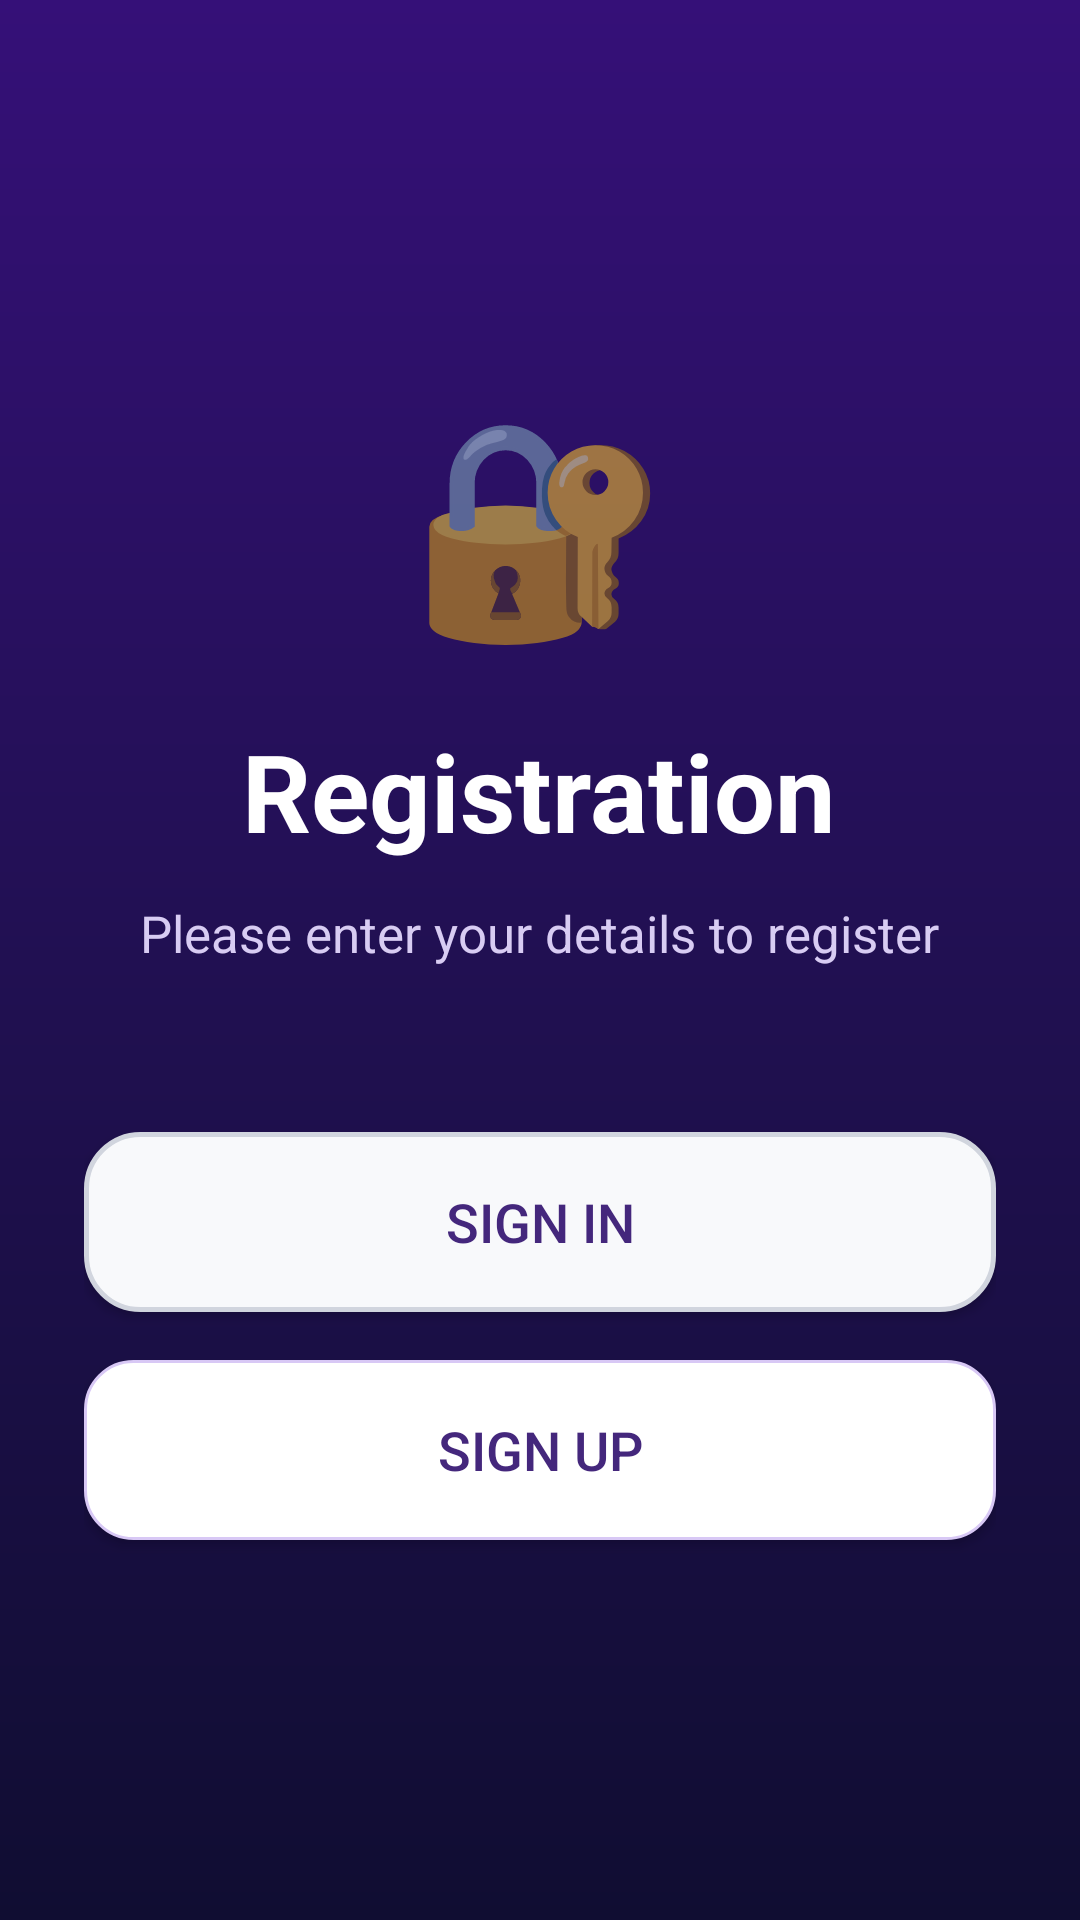

Produce the Android XML layout that renders to this screen, including the resource entries it uses.
<!-- AndroidManifest.xml: application theme Theme.Pr2 -->
<!-- res/layout/activity_main.xml -->
<?xml version="1.0" encoding="utf-8"?>
<FrameLayout
    xmlns:android="http://schemas.android.com/apk/res/android"
    xmlns:app="http://schemas.android.com/apk/res-auto"
    android:layout_width="match_parent"
    android:layout_height="match_parent">

    
    <ScrollView
        android:id="@+id/registrationScreen"
        android:layout_width="match_parent"
        android:layout_height="match_parent"
        android:fillViewport="true"
        android:background="@drawable/bg_auth">

        <LinearLayout
            android:layout_width="match_parent"
            android:layout_height="match_parent"
            android:gravity="center"
            android:orientation="vertical"
            android:padding="28dp">

            <TextView
                android:layout_width="wrap_content"
                android:layout_height="wrap_content"
                android:text="🔐"
                android:textSize="70sp" />

            <TextView
                android:layout_width="wrap_content"
                android:layout_height="wrap_content"
                android:layout_marginTop="20dp"
                android:text="Registration"
                android:textColor="#FFFFFF"
                android:textSize="36sp"
                android:textStyle="bold" />

            <TextView
                android:layout_width="wrap_content"
                android:layout_height="wrap_content"
                android:layout_marginTop="12dp"
                android:gravity="center"
                android:text="Please enter your details to register"
                android:textColor="#D8CCF3"
                android:textSize="17sp" />

            <Button
                android:id="@+id/btnSignIn"
                android:layout_width="match_parent"
                android:layout_height="60dp"
                android:layout_marginTop="55dp"
                android:background="@drawable/bg_button"
                android:backgroundTint="@null"
                android:text="Sign In"
                android:textColor="#44277C"
                android:textSize="18sp" />

            <Button
                android:id="@+id/btnSignUp"
                android:layout_width="match_parent"
                android:layout_height="60dp"
                android:layout_marginTop="16dp"
                android:background="@drawable/bg_button_light"
                android:backgroundTint="@null"
                android:text="Sign Up"
                android:textColor="#44277C"
                android:textSize="18sp" />

        </LinearLayout>
    </ScrollView>


    
    <LinearLayout
        android:id="@+id/yummCartScreen"
        android:layout_width="match_parent"
        android:layout_height="match_parent"
        android:orientation="vertical"
        android:background="#F8F5FF"
        android:visibility="gone">

        <androidx.appcompat.widget.Toolbar
            android:id="@+id/toolbar"
            android:layout_width="match_parent"
            android:layout_height="?attr/actionBarSize"
            android:background="#6A35A8"
            app:title="YummCart"
            app:titleTextColor="#FFFFFF" />

        <FrameLayout
            android:id="@+id/fragmentContainer"
            android:layout_width="match_parent"
            android:layout_height="0dp"
            android:layout_weight="1" />

        <com.google.android.material.bottomnavigation.BottomNavigationView
            android:id="@+id/bottomNavigation"
            android:layout_width="match_parent"
            android:layout_height="70dp"
            android:background="#FFFFFF"
            app:itemIconTint="@color/purple"
            app:itemTextColor="@color/purple"
            app:menu="@menu/bottom_menu" />

    </LinearLayout>

</FrameLayout>
<!-- resources referenced by this layout -->
<resources>
  <color name="purple">#6A35A8</color>
  <!-- drawable bg_auth (drawable) -->
  <?xml version="1.0" encoding="utf-8"?>
  <shape xmlns:android="http://schemas.android.com/apk/res/android">
      <gradient
          android:startColor="#351078"
          android:centerColor="#211052"
          android:endColor="#100D32"
          android:angle="270"/>
  </shape>
  <!-- drawable bg_button (drawable) -->
  <?xml version="1.0" encoding="utf-8"?>
  <shape xmlns:android="http://schemas.android.com/apk/res/android"
      android:shape="rectangle">
  
      <solid android:color="#F8F9FB"/>
  
      <corners android:radius="18dp"/>
  
      <stroke
          android:width="1.5dp"
          android:color="#D1D5DE"/>
  
  </shape>
  <!-- drawable bg_button_light (drawable) -->
  <?xml version="1.0" encoding="utf-8"?>
  <shape xmlns:android="http://schemas.android.com/apk/res/android"
      android:shape="rectangle">
  
      <solid android:color="#FFFFFF" />
  
      <corners android:radius="16dp" />
  
      <stroke
          android:width="1dp"
          android:color="#D8C8F5" />
  
      <padding
          android:left="16dp"
          android:top="10dp"
          android:right="16dp"
          android:bottom="10dp" />
  
  </shape>
  <style name="Theme.Pr2" parent="Base.Theme.Pr2" />
  <style name="Base.Theme.Pr2" parent="Theme.AppCompat.Light.NoActionBar">
      </style>
</resources>
